4-way image classification set "images" from GitHub (Samouil16/Speech_Pathology_Classification); label vocabulary: high, low, medium, very low.

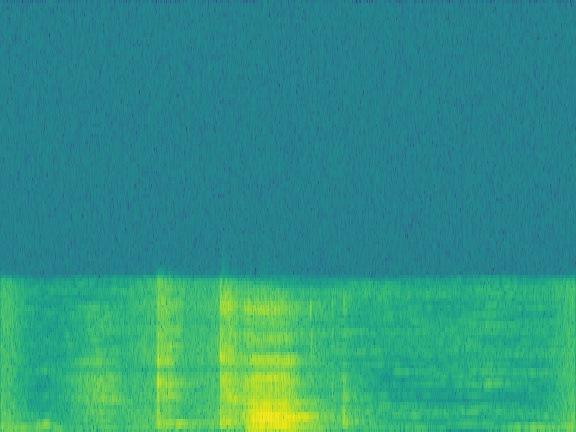
Label: medium

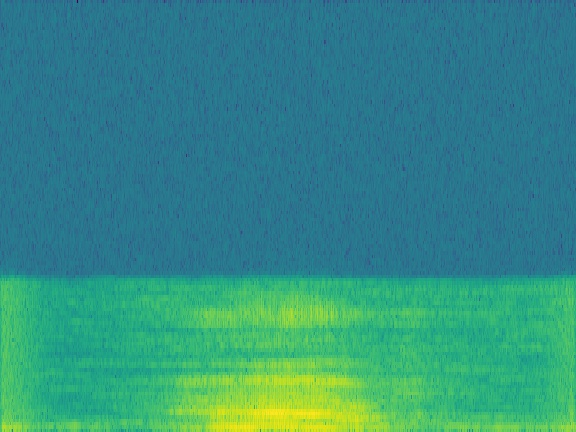
Label: medium

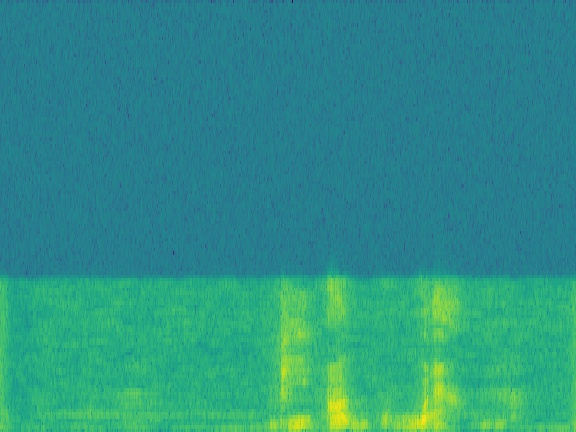
Label: low

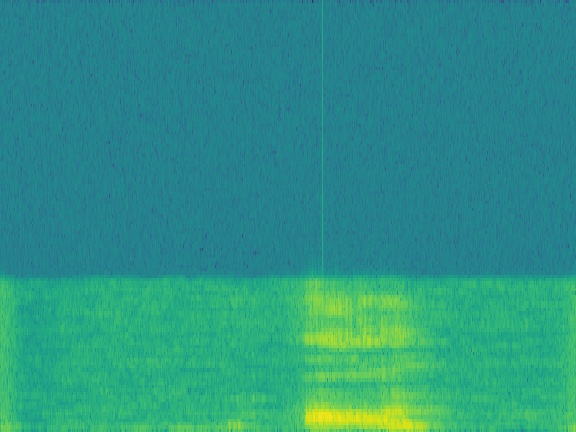
Label: low

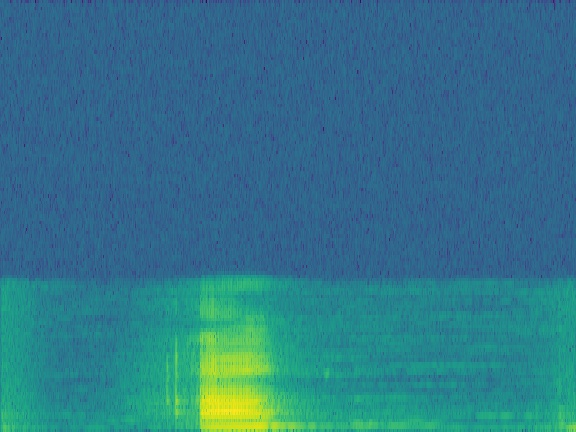
Label: high

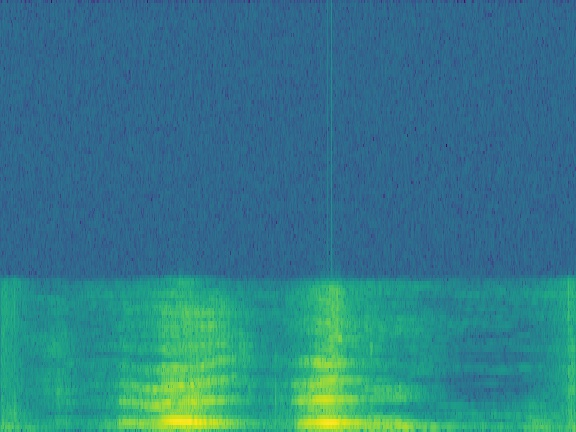
Label: very low
